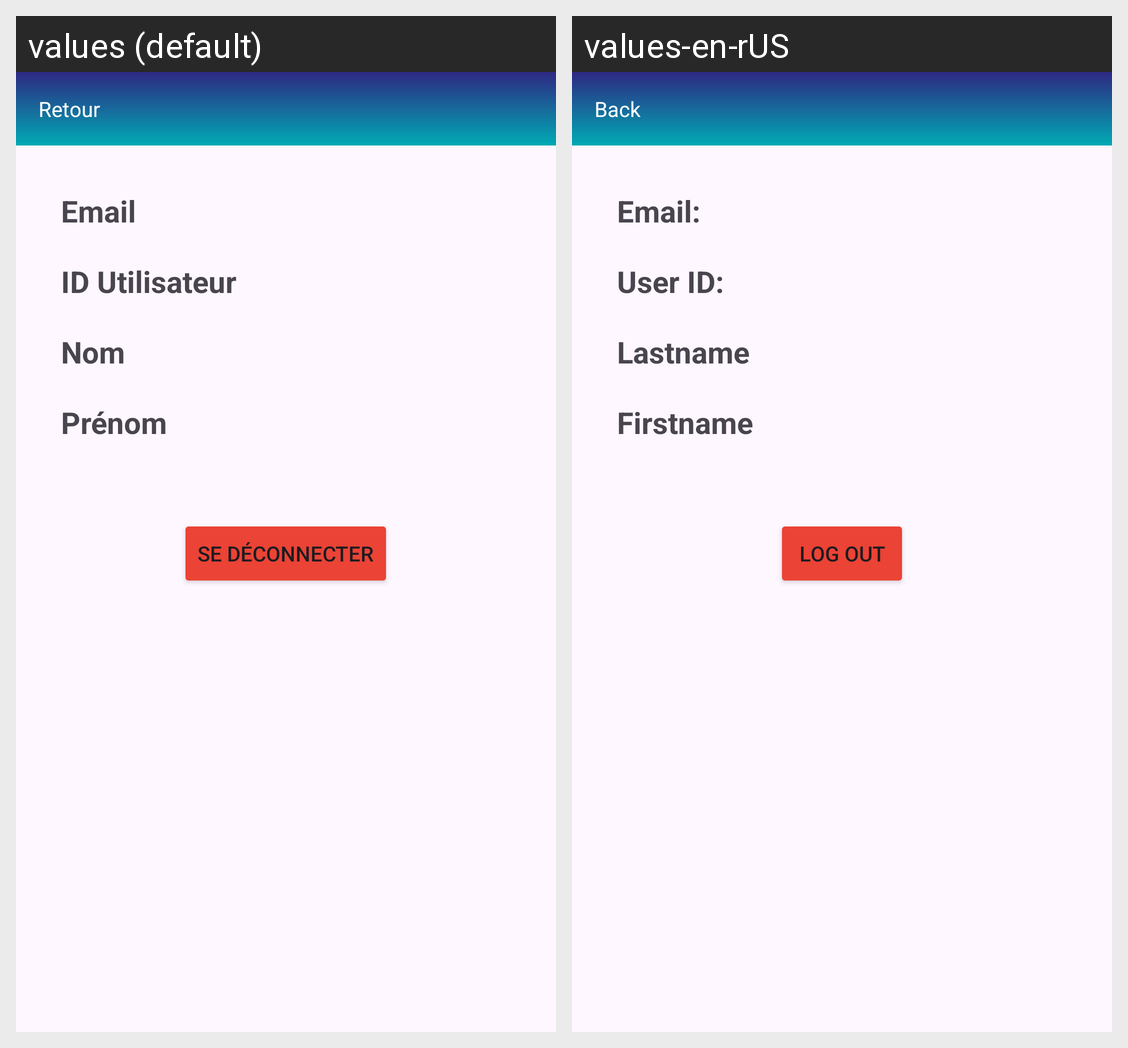

Strings drawn on this Android screen and how each of the app's shown locales translates them:
Android screen res/layout/activity_profile.xml rendered under 2 locales, left to right: values (default), values-en-rUS. Device: Nexus 5 (rendered at 1080×1920; each locale shown at half size, 540×960, under a caption strip naming it); theme Theme.SAE_App_Mobile_France_Asso.
Strings drawn on this screen, with the default value and each locale's value (text and hints the layout hard-codes, and strings that could not be matched under every locale, appear in the picture but are not listed):

text_retour
  values: Retour
  values-en-rUS: Back

textDP_email
  values: Email
  values-en-rUS: Email:

textDP_user_id
  values: ID Utilisateur
  values-en-rUS: User ID:

textDP_user_name
  values: Nom
  values-en-rUS: Lastname

textDP_user_firstname
  values: Prénom
  values-en-rUS: Firstname

text_se_deconnecter
  values: Se déconnecter
  values-en-rUS: Log out
